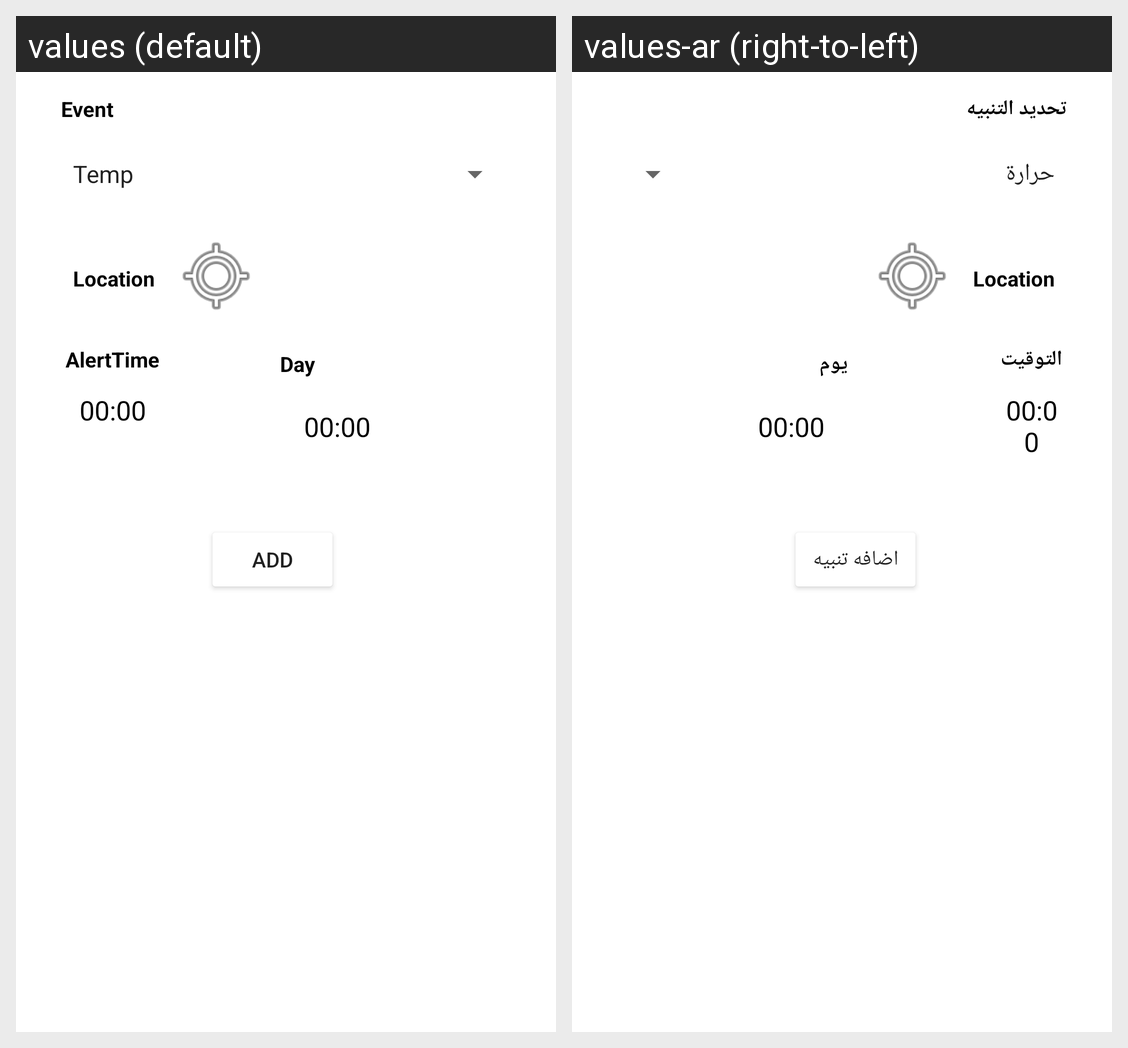

The same Android screen rendered under two of its app's locales, left to right. List the strings drawn on it with the default value and each locale's translation.
Android screen res/layout/activity_add_alert.xml rendered under 2 locales, left to right: values (default), values-ar (right-to-left). Device: Nexus 5 (rendered at 1080×1920; each locale shown at half size, 540×960, under a caption strip naming it); theme Theme.Weather4U.
Strings drawn on this screen, with the default value and each locale's value (text and hints the layout hard-codes, and strings that could not be matched under every locale, appear in the picture but are not listed):

Day
  values: Day
  values-ar: يوم

alertTimeLbl
  values: AlertTime
  values-ar: التوقيت

alertEventHint
  values: Event
  values-ar: تحديد التنبيه

addBtn
  values: Add
  values-ar: اضافه تنبيه
